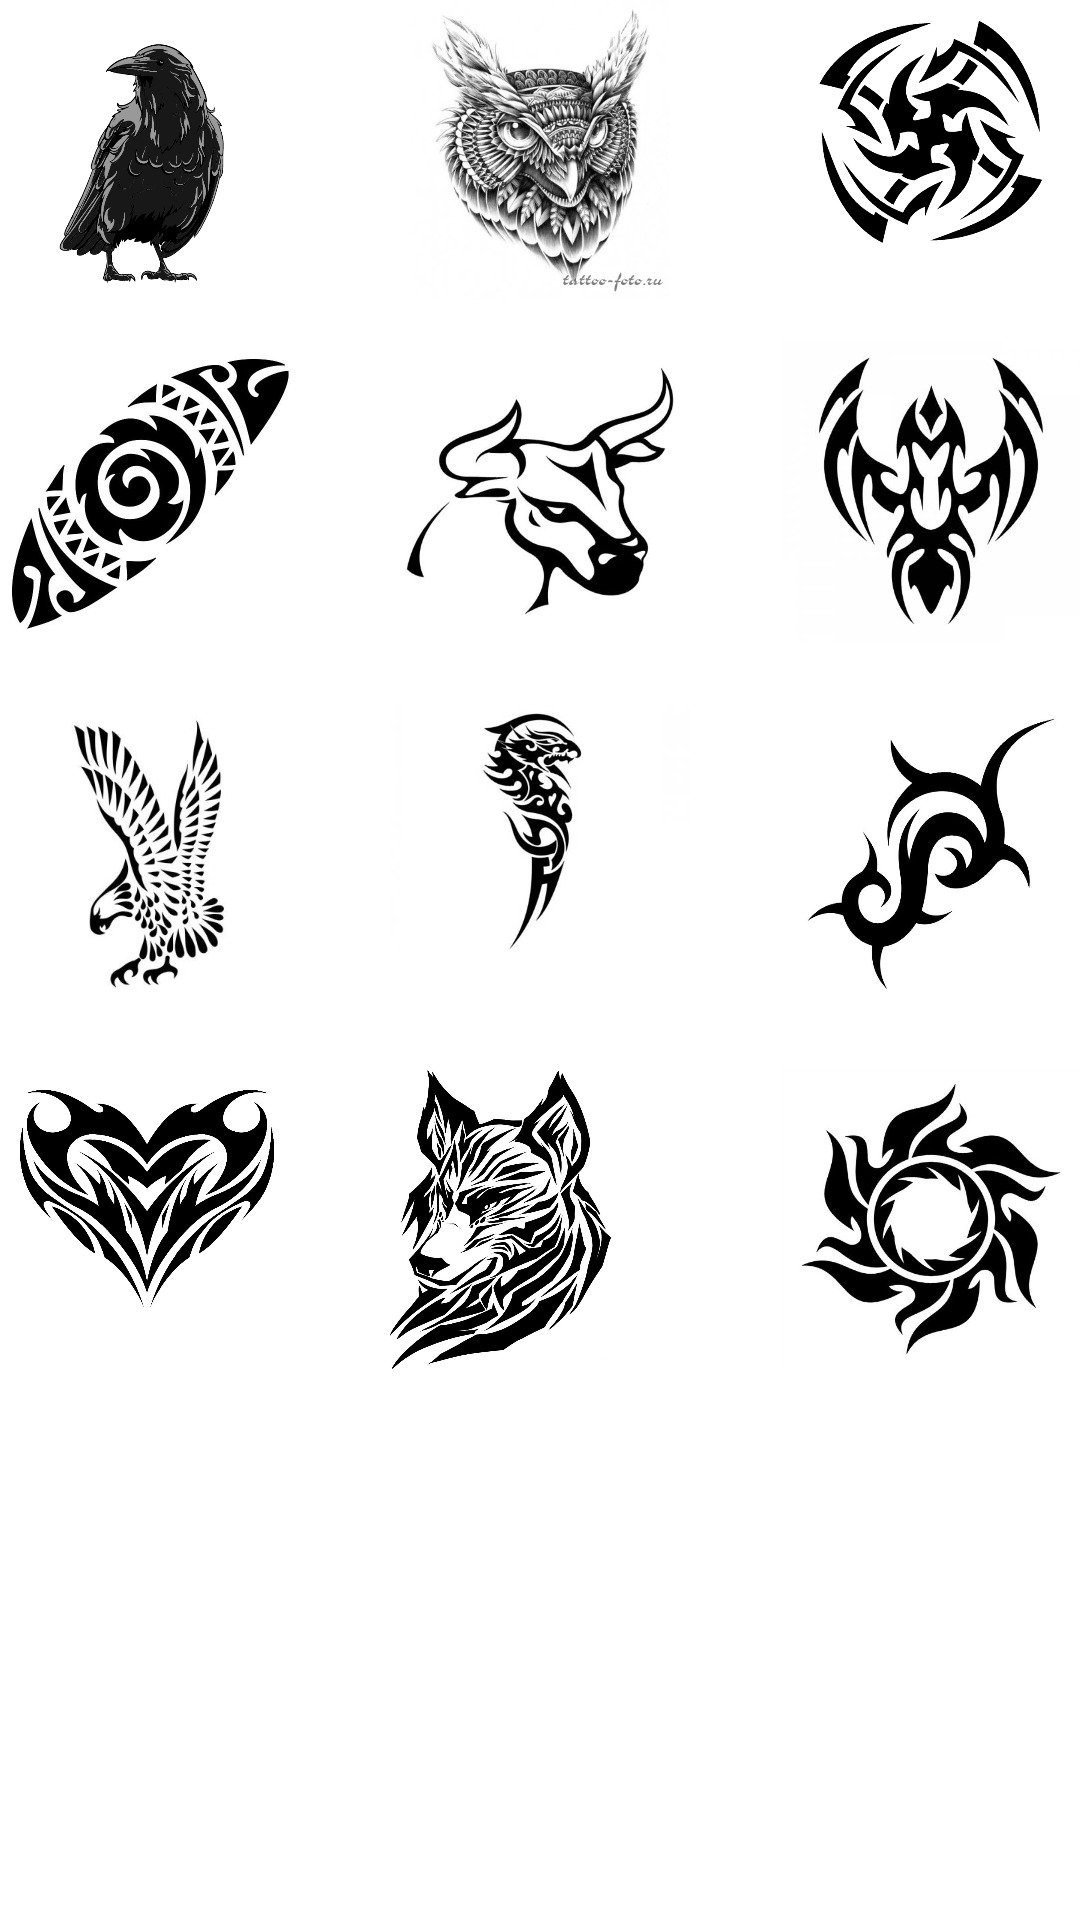

Layout XML and referenced resources for this Android screen:
<!-- AndroidManifest.xml: application theme AppTheme -->
<!-- res/layout/activity_tatoos.xml -->
<?xml version="1.0" encoding="utf-8"?>
<RelativeLayout xmlns:android="http://schemas.android.com/apk/res/android"
    xmlns:app="http://schemas.android.com/apk/lib/Tattoos"
    xmlns:app2="http://schemas.android.com/apk/res-auto"
    xmlns:tools="http://schemas.android.com/tools"
    android:id="@+id/activity_tatoos"
    android:layout_width="match_parent"
    android:layout_height="match_parent"
    android:paddingBottom="@dimen/activity_vertical_margin"
    android:paddingLeft="@dimen/activity_horizontal_margin"
    android:paddingRight="@dimen/activity_horizontal_margin"
    android:paddingTop="@dimen/activity_vertical_margin"
    android:background="#FFFFFFFF"
    tools:context="com.sh1r0.caffe_android_demo.Tatoos">

    <ImageButton
        android:onClick="tattooClick"
        android:tag="1"
        android:maxWidth="300px"
        android:maxHeight="300px"
        android:src="@drawable/t01_cuervo"
        android:layout_width="wrap_content"
        android:layout_height="wrap_content"
        android:adjustViewBounds="true"
        android:cropToPadding="false"
        android:background="#00000000"
        android:scaleType="fitXY"
        android:layout_above="@+id/imageButton4" />

    <ImageButton
        android:onClick="tattooClick"
        android:tag="2"
        android:maxWidth="300px"
        android:maxHeight="300px"
        android:src="@drawable/t02_buho"
        android:layout_width="wrap_content"
        android:layout_height="wrap_content"
        android:adjustViewBounds="true"
        android:cropToPadding="false"
        android:background="#00000000"
        android:scaleType="fitXY"
        android:layout_alignParentTop="true"
        android:layout_centerHorizontal="true"
        android:id="@+id/imageButton2" />

    <ImageButton
        android:onClick="tattooClick"
        android:tag="3"
        android:maxWidth="300px"
        android:maxHeight="300px"
        android:src="@drawable/t03_inche_shuriken_loco"
        android:layout_width="wrap_content"
        android:layout_height="wrap_content"
        android:adjustViewBounds="true"
        android:cropToPadding="false"
        android:background="#00000000"
        android:scaleType="fitXY"
        android:id="@+id/imageButton3"
        android:layout_alignParentTop="true"
        android:layout_alignParentRight="true"
        android:layout_alignParentEnd="true" />

    <ImageButton
        android:onClick="tattooClick"
        android:tag="4"
        android:maxWidth="300px"
        android:maxHeight="300px"
        android:src="@drawable/t04_madre_totemica"
        android:layout_width="wrap_content"
        android:layout_height="wrap_content"
        android:adjustViewBounds="true"
        android:cropToPadding="false"
        android:background="#00000000"
        android:scaleType="fitXY"
        android:id="@+id/imageButton4"
        android:layout_below="@+id/imageButton2"
        android:layout_alignParentLeft="true"
        android:layout_alignParentStart="true"
        android:layout_marginTop="14dp" />

    <ImageButton
        android:onClick="tattooClick"
        android:tag="5"
        android:maxWidth="300px"
        android:maxHeight="300px"
        android:src="@drawable/t05_toro"
        android:layout_width="wrap_content"
        android:layout_height="wrap_content"
        android:adjustViewBounds="true"
        android:cropToPadding="false"
        android:background="#00000000"
        android:scaleType="fitXY"
        android:id="@+id/imageButton5"
        android:layout_alignTop="@+id/imageButton4"
        android:layout_centerHorizontal="true" />

    <ImageButton
        android:onClick="tattooClick"
        android:tag="6"
        android:maxWidth="300px"
        android:maxHeight="300px"
        android:src="@drawable/t06_tatuje_abstracto"
        android:layout_width="wrap_content"
        android:layout_height="wrap_content"
        android:adjustViewBounds="true"
        android:cropToPadding="false"
        android:background="#00000000"
        android:scaleType="fitXY"
        android:layout_alignTop="@+id/imageButton5"
        android:layout_alignParentRight="true"
        android:layout_alignParentEnd="true"
        android:id="@+id/imageButton6" />

    <ImageButton
        android:onClick="tattooClick"
        android:tag="7"
        android:maxWidth="300px"
        android:maxHeight="300px"
        android:src="@drawable/t07_aguila"
        android:layout_width="wrap_content"
        android:layout_height="wrap_content"
        android:adjustViewBounds="true"
        android:cropToPadding="false"
        android:background="#00000000"
        android:scaleType="fitXY"
        android:layout_marginTop="21dp"
        android:id="@+id/imageButton7"
        android:layout_below="@+id/imageButton4"
        android:layout_alignParentLeft="true"
        android:layout_alignParentStart="true" />

    <ImageButton
        android:onClick="tattooClick"
        android:tag="8"
        android:maxWidth="300px"
        android:maxHeight="300px"
        android:src="@drawable/t08_dragon"
        android:layout_width="wrap_content"
        android:layout_height="wrap_content"
        android:adjustViewBounds="true"
        android:cropToPadding="false"
        android:background="#00000000"
        android:scaleType="fitXY"
        android:id="@+id/imageButton8"
        android:layout_alignTop="@+id/imageButton7"
        android:layout_alignLeft="@+id/imageButton5"
        android:layout_alignStart="@+id/imageButton5" />

    <ImageButton
        android:onClick="tattooClick"
        android:tag="9"
        android:maxWidth="300px"
        android:maxHeight="300px"
        android:src="@drawable/t09_espinas"
        android:layout_width="wrap_content"
        android:layout_height="wrap_content"
        android:adjustViewBounds="true"
        android:cropToPadding="false"
        android:background="#00000000"
        android:scaleType="fitXY"
        android:layout_alignTop="@+id/imageButton8"
        android:layout_alignParentRight="true"
        android:layout_alignParentEnd="true"
        android:id="@+id/imageButton9" />

    <ImageButton
        android:onClick="tattooClick"
        android:tag="10"
        android:maxWidth="300px"
        android:maxHeight="300px"
        android:src="@drawable/t10_ni_idea"
        android:layout_width="wrap_content"
        android:layout_height="wrap_content"
        android:adjustViewBounds="true"
        android:cropToPadding="false"
        android:background="#00000000"
        android:scaleType="fitXY"
        android:layout_marginTop="22dp"
        android:id="@+id/imageButton10"
        android:layout_below="@+id/imageButton7"
        android:layout_alignParentLeft="true"
        android:layout_alignParentStart="true" />

    <ImageButton
        android:onClick="tattooClick"
        android:tag="11"
        android:maxWidth="300px"
        android:maxHeight="300px"
        android:src="@drawable/t11_oso"
        android:layout_width="wrap_content"
        android:layout_height="wrap_content"
        android:adjustViewBounds="true"
        android:cropToPadding="false"
        android:background="#00000000"
        android:scaleType="fitXY"
        android:layout_alignTop="@+id/imageButton10"
        android:layout_alignLeft="@+id/imageButton8"
        android:layout_alignStart="@+id/imageButton8"
        android:id="@+id/imageButton11" />

    <ImageButton
        android:onClick="tattooClick"
        android:tag="12"
        android:maxWidth="300px"
        android:maxHeight="300px"
        android:src="@drawable/t12_sol"
        android:layout_width="wrap_content"
        android:layout_height="wrap_content"
        android:adjustViewBounds="true"
        android:cropToPadding="false"
        android:background="#00000000"
        android:scaleType="fitXY"
        android:layout_alignBottom="@+id/imageButton11"
        android:layout_alignParentRight="true"
        android:layout_alignParentEnd="true"
        android:id="@+id/imageButton12" />


</RelativeLayout>
<!-- resources referenced by this layout -->
<resources>
  <!-- drawable t01_cuervo: gif bitmap (drawable-hdpi, 33825 bytes) -->
  <!-- drawable t02_buho: jpg bitmap (drawable-hdpi, 42892 bytes) -->
  <!-- drawable t03_inche_shuriken_loco: gif bitmap (drawable-hdpi, 10670 bytes) -->
  <!-- drawable t04_madre_totemica: jpg bitmap (drawable-hdpi, 41259 bytes) -->
  <!-- drawable t05_toro: jpeg bitmap (drawable-hdpi, 52189 bytes) -->
  <!-- drawable t06_tatuje_abstracto: jpg bitmap (drawable-hdpi, 64066 bytes) -->
  <!-- drawable t07_aguila: jpg bitmap (drawable-hdpi, 49229 bytes) -->
  <!-- drawable t08_dragon: jpg bitmap (drawable-hdpi, 9620 bytes) -->
  <!-- drawable t09_espinas: jpg bitmap (drawable-hdpi, 65958 bytes) -->
  <!-- drawable t10_ni_idea: jpg bitmap (drawable-hdpi, 101205 bytes) -->
  <!-- drawable t11_oso: jpg bitmap (drawable-hdpi, 276746 bytes) -->
  <!-- drawable t12_sol: jpg bitmap (drawable-hdpi, 92719 bytes) -->
  <style name="AppTheme" parent="android:Theme.Holo.Light.DarkActionBar">
          
      </style>
</resources>
